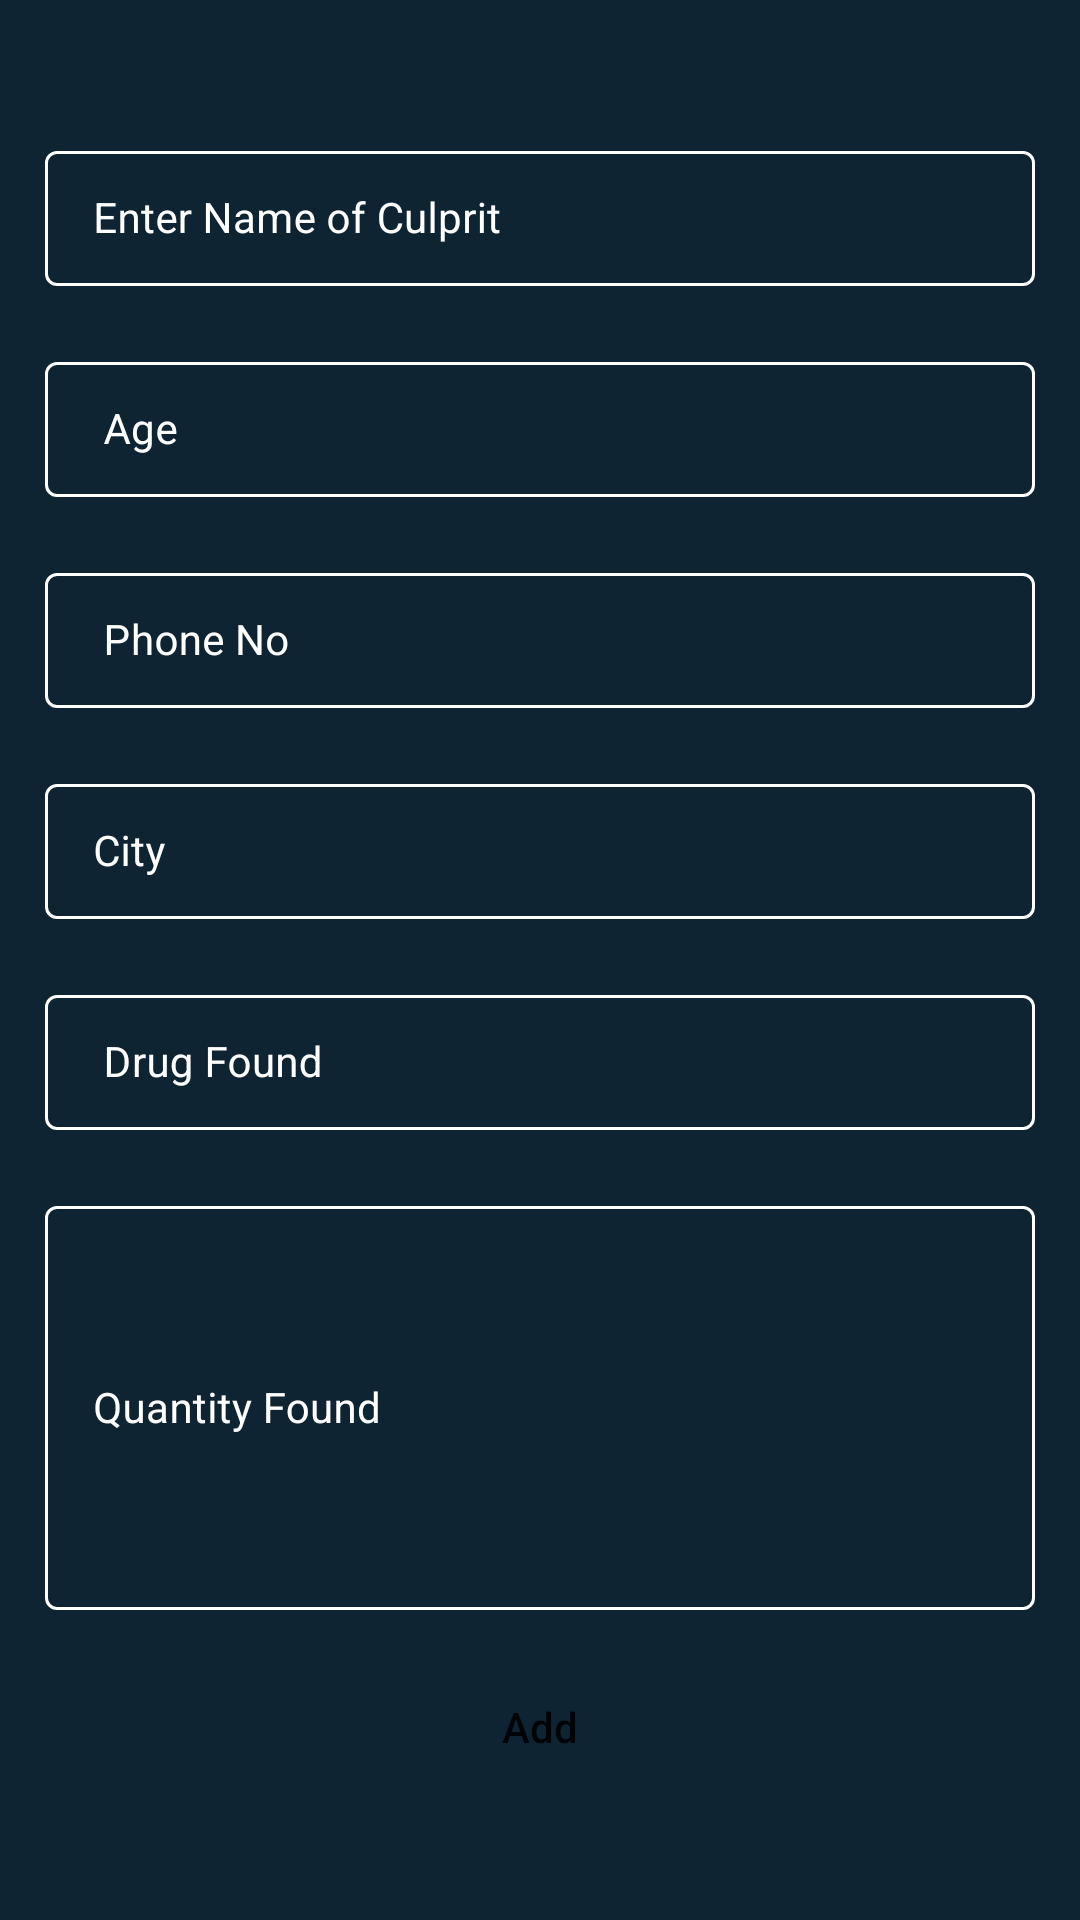

Here is an Android app screen rendered from its layout file. Give the layout XML and the strings, colors and styles it references.
<!-- AndroidManifest.xml: application theme Theme.DevBhoomi -->
<!-- res/layout/activity_drug_case.xml -->
<?xml version="1.0" encoding="utf-8"?>
<ScrollView
    xmlns:android="http://schemas.android.com/apk/res/android"
    xmlns:app="http://schemas.android.com/apk/res-auto"
    xmlns:tools="http://schemas.android.com/tools"
    android:layout_width="match_parent"
    android:layout_height="match_parent"
    android:background="@color/black_shade_1"
    tools:context=".DrugCase">


    <RelativeLayout
        android:layout_width="match_parent"
        android:layout_marginTop="30dp"
        android:layout_height="wrap_content">


        <LinearLayout
            android:layout_width="match_parent"
            android:layout_height="wrap_content"
            android:orientation="vertical">

            
            <com.google.android.material.textfield.TextInputLayout
                android:id="@+id/idTILCulpritName"
                style="@style/LoginTextInputLayoutStyle"
                android:layout_width="match_parent"
                android:layout_height="wrap_content"
                android:layout_marginLeft="10dp"
                android:layout_marginTop="10dp"
                android:layout_marginRight="10dp"
                android:hint="Enter Name of Culprit"
                android:padding="5dp"
                android:textColorHint="@color/white"
                app:hintTextColor="@color/white">

                <com.google.android.material.textfield.TextInputEditText
                    android:id="@+id/idEdtCulpritName"
                    android:layout_width="match_parent"
                    android:layout_height="match_parent"
                    android:ems="10"
                    android:importantForAutofill="no"
                    android:inputType="textImeMultiLine|textMultiLine"
                    android:textColor="@color/white"
                    android:textColorHint="@color/white"
                    android:textSize="14sp" />
            </com.google.android.material.textfield.TextInputLayout>

            
            <com.google.android.material.textfield.TextInputLayout
                android:id="@+id/idTILCulpritAge"
                style="@style/LoginTextInputLayoutStyle"
                android:layout_width="match_parent"
                android:layout_height="wrap_content"
                android:layout_marginLeft="10dp"
                android:layout_marginTop="10dp"
                android:layout_marginRight="10dp"
                android:hint=" Age "
                android:padding="5dp"
                android:textColorHint="@color/white"
                app:boxStrokeColor="@color/purple_200"
                app:hintTextColor="@color/white">

                <com.google.android.material.textfield.TextInputEditText
                    android:id="@+id/idEdtCulpritAge"
                    android:layout_width="match_parent"
                    android:layout_height="match_parent"
                    android:ems="10"
                    android:importantForAutofill="no"
                    android:inputType="phone"
                    android:textColor="@color/white"
                    android:textColorHint="@color/white"
                    android:textSize="14sp"
                    app:boxStrokeColor="@color/purple_200" />
            </com.google.android.material.textfield.TextInputLayout>

            
            <com.google.android.material.textfield.TextInputLayout
                android:id="@+id/idTILCulpritPh"
                style="@style/LoginTextInputLayoutStyle"
                android:layout_width="match_parent"
                android:layout_height="wrap_content"
                android:layout_marginLeft="10dp"
                android:layout_marginTop="10dp"
                android:layout_marginRight="10dp"
                android:hint=" Phone No"
                android:padding="5dp"
                android:textColorHint="@color/white"
                app:hintTextColor="@color/white">

                <com.google.android.material.textfield.TextInputEditText
                    android:id="@+id/idEdtCulpritPh"
                    android:layout_width="match_parent"
                    android:layout_height="match_parent"
                    android:ems="10"
                    android:importantForAutofill="no"
                    android:inputType="textImeMultiLine|textMultiLine"
                    android:textColor="@color/white"
                    android:textColorHint="@color/white"
                    android:textSize="14sp" />

            </com.google.android.material.textfield.TextInputLayout>
            <com.google.android.material.textfield.TextInputLayout
                android:id="@+id/idTILCulpritCity"
                style="@style/LoginTextInputLayoutStyle"
                android:layout_width="match_parent"
                android:layout_height="wrap_content"
                android:layout_marginLeft="10dp"
                android:layout_marginTop="10dp"
                android:layout_marginRight="10dp"
                android:hint="City "
                android:padding="5dp"
                android:textColorHint="@color/white"
                app:hintTextColor="@color/white">

                <com.google.android.material.textfield.TextInputEditText
                    android:id="@+id/idEdtCulpritCity"
                    android:layout_width="match_parent"
                    android:layout_height="match_parent"
                    android:ems="10"
                    android:importantForAutofill="no"
                    android:inputType="textImeMultiLine|textMultiLine"
                    android:textColor="@color/white"
                    android:textColorHint="@color/white"
                    android:textSize="14sp" />
            </com.google.android.material.textfield.TextInputLayout>
            <com.google.android.material.textfield.TextInputLayout
                android:id="@+id/idTILDrugDate"
                style="@style/LoginTextInputLayoutStyle"
                android:layout_width="match_parent"
                android:layout_height="wrap_content"
                android:layout_marginLeft="10dp"
                android:layout_marginTop="10dp"
                android:layout_marginRight="10dp"
                android:hint=" Drug Found"
                android:padding="5dp"
                android:textColorHint="@color/white"
                app:hintTextColor="@color/white">

                <com.google.android.material.textfield.TextInputEditText
                    android:id="@+id/idEdtDrugDate"
                    android:layout_width="match_parent"
                    android:layout_height="match_parent"
                    android:ems="10"
                    android:importantForAutofill="no"
                    android:inputType="textImeMultiLine|textMultiLine"
                    android:textColor="@color/white"
                    android:textColorHint="@color/white"
                    android:textSize="14sp" />


            </com.google.android.material.textfield.TextInputLayout>
            <com.google.android.material.textfield.TextInputLayout
                android:id="@+id/idTILqQuantityFound"
                style="@style/LoginTextInputLayoutStyle"
                android:layout_width="match_parent"
                android:layout_height="150dp"
                android:layout_marginLeft="10dp"
                android:layout_marginTop="10dp"
                android:layout_marginRight="10dp"
                android:hint="Quantity Found"
                android:padding="5dp"
                android:textColorHint="@color/white"
                app:hintTextColor="@color/white">

                <com.google.android.material.textfield.TextInputEditText
                    android:id="@+id/idEdtQuantityFound"
                    android:layout_width="match_parent"
                    android:layout_height="match_parent"
                    android:ems="10"
                    android:importantForAutofill="no"
                    android:inputType="textImeMultiLine|textMultiLine"
                    android:textColor="@color/white"
                    android:textColorHint="@color/white"
                    android:textSize="14sp" />
            </com.google.android.material.textfield.TextInputLayout>
            
            <Button
                android:id="@+id/idBtnAddCourse"
                android:layout_width="match_parent"
                android:layout_height="wrap_content"
                android:layout_marginStart="10dp"
                android:layout_marginTop="10dp"
                android:layout_marginEnd="10dp"
                android:layout_marginBottom="10dp"
                android:background="@drawable/button_back"
                android:text="Add"
                android:textAllCaps="false" />


        </LinearLayout>

        
        <ProgressBar
            android:id="@+id/idPBLoading"
            android:layout_width="wrap_content"
            android:layout_height="wrap_content"
            android:layout_centerInParent="true"
            android:layout_gravity="center"
            android:indeterminate="true"
            android:indeterminateDrawable="@drawable/progress_back"
            android:visibility="gone" />

    </RelativeLayout>
</ScrollView>
<!-- resources referenced by this layout -->
<resources>
  <color name="black_shade_1">#0e2433</color>
  <color name="purple_200">#296D98</color>
  <color name="white">#FFFFFFFF</color>
  <style name="LoginTextInputLayoutStyle" parent="Widget.MaterialComponents.TextInputLayout.OutlinedBox.Dense">
          <item name="boxStrokeColor">#296D98</item>
          <item name="boxStrokeWidth">1dp</item>
      </style>
  <style name="Theme.DevBhoomi" parent="Theme.MaterialComponents.DayNight.DarkActionBar">
          
          <item name="colorPrimary">@color/purple_500</item>
          <item name="colorPrimaryVariant">@color/purple_700</item>
          <item name="colorOnPrimary">@color/white</item>
          
          <item name="colorSecondary">@color/teal_200</item>
          <item name="colorSecondaryVariant">@color/teal_700</item>
          <item name="colorOnSecondary">@color/black</item>
          
          <item name="android:statusBarColor" tools:targetApi="l">?attr/colorPrimaryVariant</item>
          
      </style>
  <color name="purple_500">#296D98</color>
  <color name="purple_700">#296D98</color>
  <color name="teal_200">#FF03DAC5</color>
  <color name="teal_700">#FF018786</color>
  <color name="black">#FF000000</color>
</resources>
